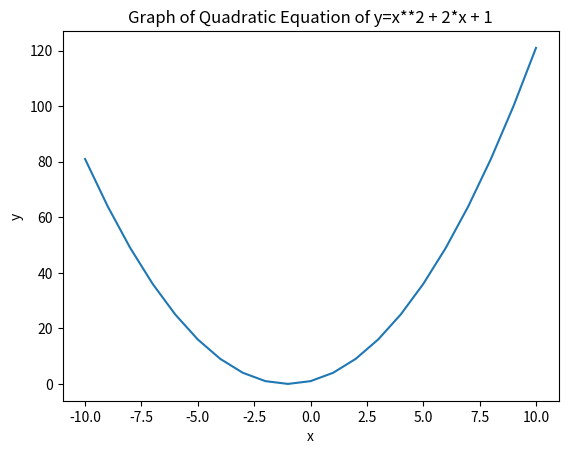
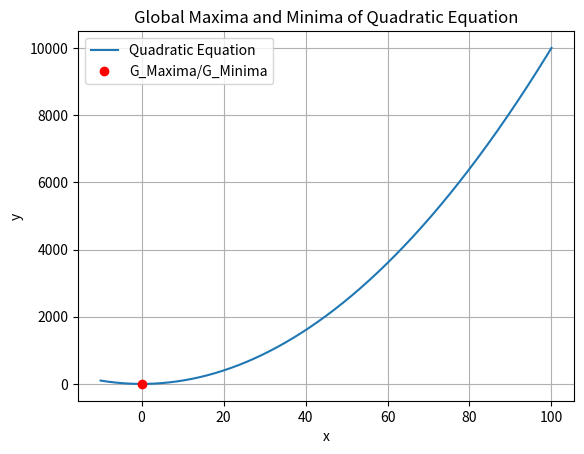

Write Python code to recreate these figures, in order. (Note: this script raises an exception after producing the figures.)
# -*- coding: utf-8 -*-
"""Quiz_2 -Calculus.ipynb

Original file is located at
    https://colab.research.google.com/drive/1bEEEhcQV--Vf3PPttEwgu0jXSqfwV9Jy

# Task 1: Write a dynamic function to find the derivative of any function f(x)
"""

#TO DO: Create a function that does a derivative for any function
from sympy import *
import matplotlib.pyplot as plt
import numpy as np
x = symbols('x')

def derivative(f):
    return diff(f, x)

# Example usage
f = x**2 + 2*x + 1
print(f"The derivative of {f} is {derivative(f)}")

"""# Task 2: Test the derivative function written with a quadratic equation of your choice
*NB: Must have atleast 2 minimas and atleast 2 maximas*
"""

x = symbols('x')

def derivative(f):
    return diff(f, x)

# Example usage
f = x**4 - 2*x**3 + 3*x**2 - 4*x + 5
print(f"The derivative of {f} is {derivative(f)}")

# Derivative of a quadratic equation with at least 2 minimas and 2 maximas
g = x**4 - 4*x**3 + 6*x**2 + 4*x + 1
print(f"The derivative of {g} is {derivative(g)}")

"""#Task 3: Plot a graph of the quadratic Equation"""

#Create a visualization of the quadratic equation
x = symbols('x')

def derivative(f):
    return diff(f, x)

# Define the quadratic equation
f = x**2 + 2*x + 1

# Define the range of x values
x_values = [i for i in range(-10, 11)]

# Calculate the y values for each x value
y_values = [f.subs(x, i) for i in x_values]

# Plot the graph
plt.plot(x_values, y_values)
plt.xlabel('x')
plt.ylabel('y')
plt.title(f'Graph of Quadratic Equation of y={f}')
plt.show()

"""# Task 4: Create separate array of Minimas and maximas"""

from scipy.signal import argrelextrema

def find_minimas_maximas(f):
    x = np.linspace(-10, 10, 1000)
    y = f(x)
    minima_indices = argrelextrema(y, np.less)[0]
    maxima_indices = argrelextrema(y, np.greater)[0]
    minimas = x[minima_indices]
    maximas = x[maxima_indices]
    return minimas, maximas

# Example usage
f = lambda x: x**4 - 4*x**3 + 6*x**2 + 4*x + 1
minimas, maximas = find_minimas_maximas(f)
print(f"The minimas of {f} are {minimas}")
print(f"The maximas of {f} are {maximas}")

import sympy as sp

def get_maxima_minima(func_x):
    # Calculate the derivative
    x = sp.symbols('x')
    derivative = sp.diff(func_x, x)

    # Find critical points by solving f'(x) = 0
    critical_points = sp.solve(derivative, x)

    # Calculate y values for critical points
    x_critical_points = []
    y_critical_points = []
    for point in critical_points:
        y_value = func_x.subs(x, point)
        x_critical_points.append(point)
        y_critical_points.append(y_value)

    return x_critical_points, y_critical_points

# Example usage:
quadratic_eq = 4*x**2 + x**-1

x_val, y_val = get_maxima_minima(quadratic_eq)
# get the max and min
for x, y in zip(x_val, y_val):
  print("x =", x, ", y =", y)

"""#Finally, What is the global Minima and the Global maxima _ Plot this so that I can see"""

import matplotlib.pyplot as plt
import numpy as np
import sympy as sp

def get_maxima_minima(func_x):
    """
    minimas and maximas of quadratic equation
    """
    x = sp.symbols('x')
    derivative = sp.diff(func_x, x)
    critical_points = sp.solve(derivative, x)
    x_critical_points = []
    y_critical_points = []
    for point in critical_points:
        y_value = func_x.subs(x, point)
        x_critical_points.append(point)
        y_critical_points.append(y_value)
    return x_critical_points, y_critical_points

def plot_maxima_minima(quadratic_eq):
    """
      Plot the maxima and minima of a quadratic equation.
    """
    x_values = np.linspace(-10, 100, 1000)
    y_values = sp.lambdify(x, quadratic_eq)(x_values)
    x_critical_points, y_critical_points = get_maxima_minima(quadratic_eq)
    plt.plot(x_values, y_values, label='Quadratic Equation')
    plt.plot(x_critical_points, y_critical_points, 'ro', label='G_Maxima/G_Minima')
    plt.xlabel('x')
    plt.ylabel('y')
    plt.title('Global Maxima and Minima of Quadratic Equation')
    plt.legend()
    plt.grid(True)
    plt.show()

# Example:
x = sp.symbols('x')
quadratic_eq = x**2

plot_maxima_minima(quadratic_eq)

"""# Things We did in Class

We came up with a functon

$$
f(x) = 4x^2 + x^-1
$$

Python Function



```
def f(x):
  #see our code below
```


"""

#This is an Example of a quadratic function
def f(x):
   return (4 * (x** 2)) + (x ** -1)

"""We manuall calculated the derivative  and got that
$$
df(x)/dx = 8x^1 + x^-2
$$

Using the formula above we find points where the derivative is 0

the values are:

$$
x1 = 0.5, x1 = - 0.5,x1 = 0,
$$

If you replace this in our original formula

$$
f(0.5) = 4(0.5)^2 + (0.5^-1 = -1.0
$$
$$
f(0) = 4x^2 + x^-1 = No solution
$$
$$
f(-0.5) = 4x^2 + x^-1 = 1
$$

Meaning our curve is flat at point $$(0.5,1) $$ and at $$ (-0.5,1)$$

Proof Pending........

Here is how we tried with code and got some errors
"""

x1 = 0.5
x2 = -0.5
x3 = 0

y1 = f(x1)
y2 = f(x2)
y3 = f(x3)

print(y2)
(0.5,3)

"""# **You can now do the Rest.All the Best ........**"""
